Image classification data set "DipteraDataset" (newbruns19/instatsMLUP_Courses on GitHub). Class labels (5): Chrysomya, Lucilia, Rhiniinae, Sarcophaga, Stomorhina.

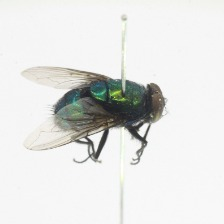
Label: Lucilia

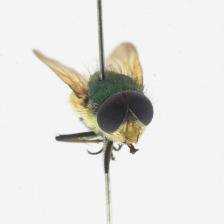
Label: Rhiniinae

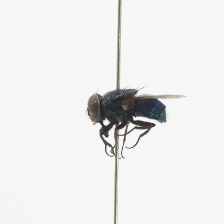
Label: Chrysomya

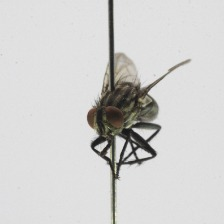
Label: Sarcophaga

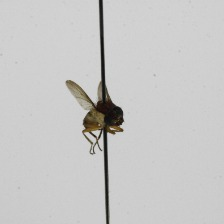
Label: Stomorhina

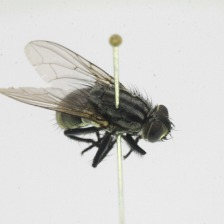
Label: Sarcophaga
